Run: headless pygame with SDL's dummy video driver; simulated clock (each Clock.tick advances the game by its frame time, no real sleeping); random seed 0; keys injected as events and as key.get_pressed() state; no mouse input.
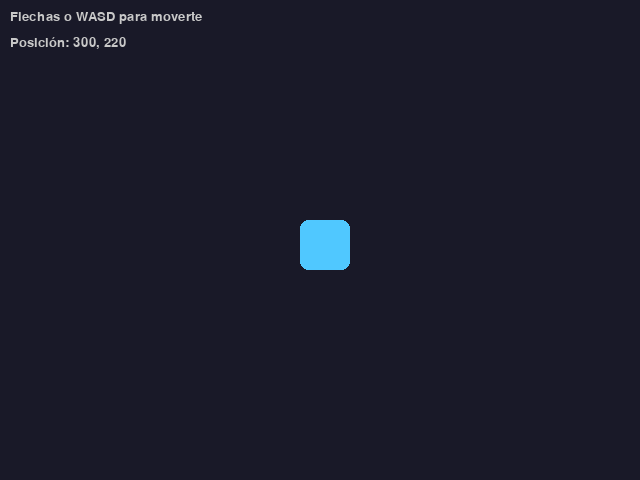
Frame 1 of 4 · flips 1–60 · no input
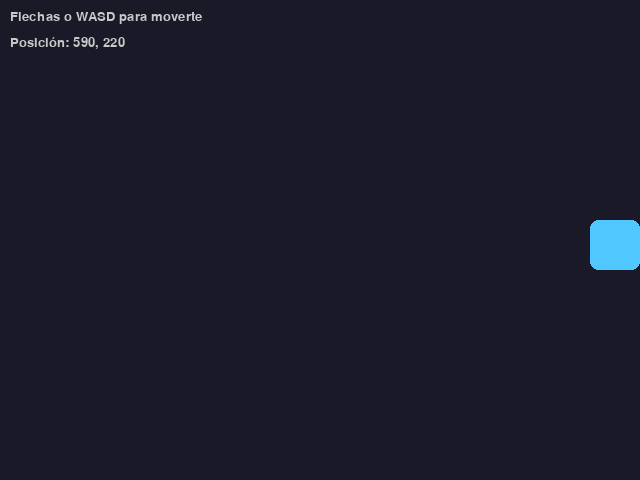
Frame 2 of 4 · flips 61–180 · tapped SPACE, RETURN · held RIGHT (→), D
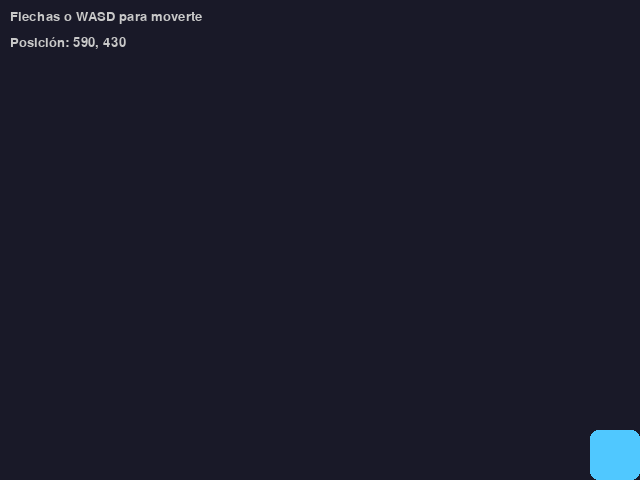
Frame 3 of 4 · flips 181–300 · held DOWN (↓), S
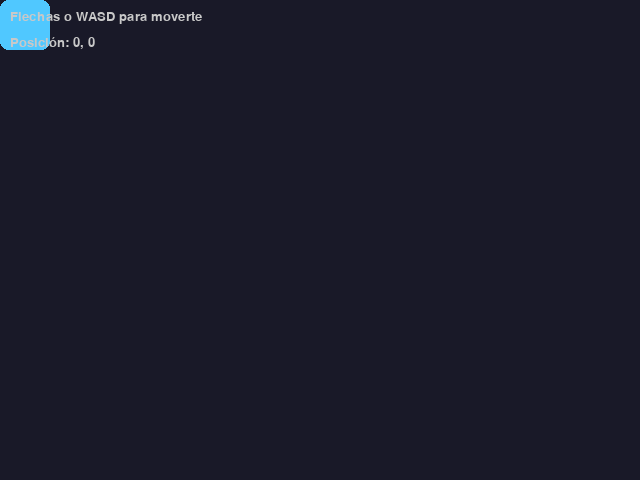
Frame 4 of 4 · flips 301–420 · held LEFT (←), A, UP (↑), W

The pygame program that drew these frames:

"""
03_movimiento_teclado.py
Mover un objeto con el teclado (flechas o WASD) usando pygame.key.get_pressed()
y delta time para que la velocidad sea la misma en cualquier computadora.
"""
import pygame

pygame.init()
ANCHO, ALTO = 640, 480
pantalla = pygame.display.set_mode((ANCHO, ALTO))
pygame.display.set_caption("03 - Movimiento con teclado")
reloj = pygame.time.Clock()
fuente = pygame.font.SysFont("arial", 20)

jugador = pygame.Rect(300, 220, 50, 50)  # Rect = posición + tamaño
VELOCIDAD = 300  # píxeles por SEGUNDO

corriendo = True
while corriendo:
    # dt = segundos que pasaron desde el cuadro anterior
    dt = reloj.tick(60) / 1000

    for evento in pygame.event.get():
        if evento.type == pygame.QUIT:
            corriendo = False

    # get_pressed() devuelve qué teclas están sostenidas AHORA
    teclas = pygame.key.get_pressed()
    dx = dy = 0
    if teclas[pygame.K_LEFT] or teclas[pygame.K_a]:
        dx -= 1
    if teclas[pygame.K_RIGHT] or teclas[pygame.K_d]:
        dx += 1
    if teclas[pygame.K_UP] or teclas[pygame.K_w]:
        dy -= 1
    if teclas[pygame.K_DOWN] or teclas[pygame.K_s]:
        dy += 1

    jugador.x += dx * VELOCIDAD * dt
    jugador.y += dy * VELOCIDAD * dt

    # clamp_ip evita que el rectángulo salga de la pantalla
    jugador.clamp_ip(pantalla.get_rect())

    pantalla.fill((25, 25, 40))
    pygame.draw.rect(pantalla, (80, 200, 255), jugador, border_radius=8)
    pantalla.blit(
        fuente.render("Flechas o WASD para moverte", True, (200, 200, 200)), (10, 10)
    )
    pantalla.blit(
        fuente.render(f"Posición: {jugador.x}, {jugador.y}", True, (200, 200, 200)), (10, 36)
    )
    pygame.display.flip()

pygame.quit()
